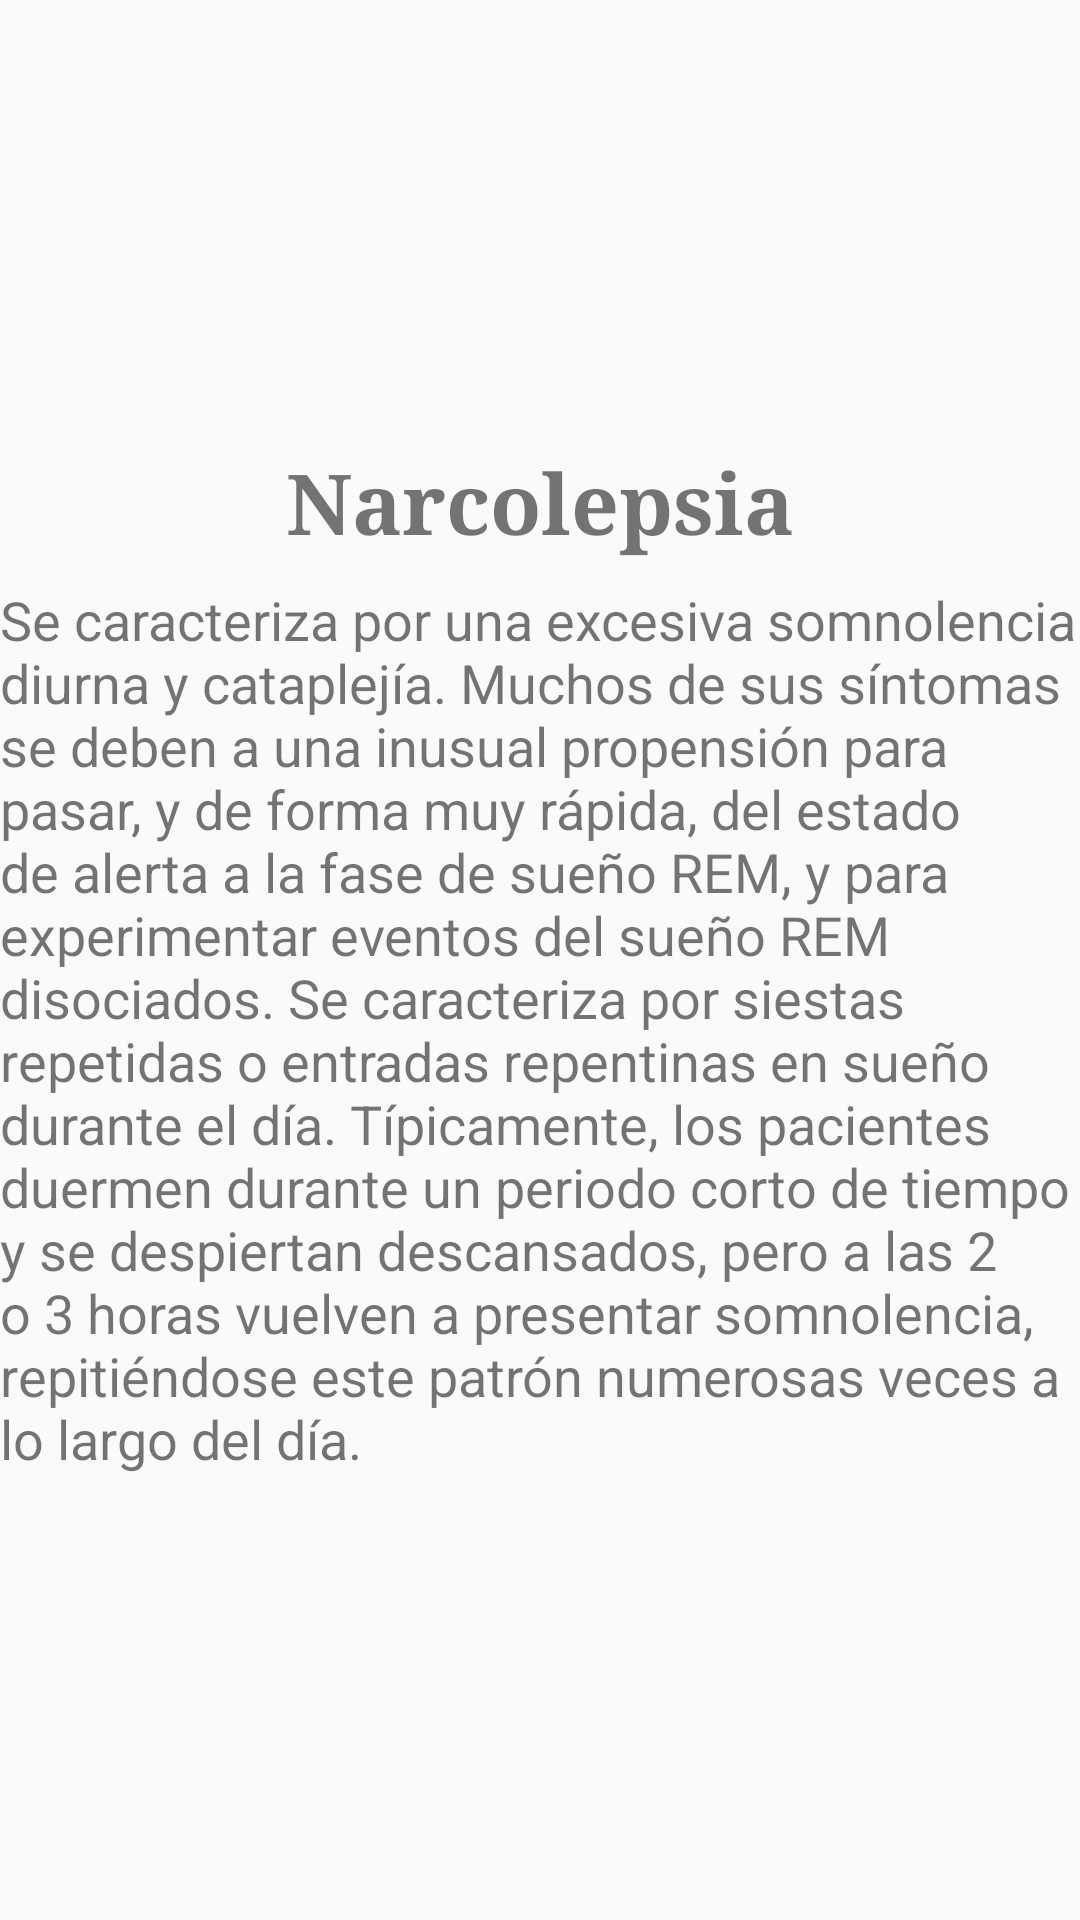

Android layout source for this screen:
<!-- AndroidManifest.xml: application theme AppTheme -->
<!-- res/layout/narcolepsia.xml -->
<?xml version="1.0" encoding="utf-8"?>

<RelativeLayout
    xmlns:android="http://schemas.android.com/apk/res/android"
    xmlns:app="http://schemas.android.com/apk/res-auto"
    xmlns:tools="http://schemas.android.com/tools"
    android:layout_width="match_parent"
    android:layout_height="match_parent"
    android:gravity="center"
    tools:context="deco.sleepp.NarcolepsiaActivity">

    <TextView
        android:id="@+id/tv_narcolepsia"
        android:layout_width="match_parent"
        android:layout_height="wrap_content"
        android:fontFamily="serif"
        android:gravity="center"
        android:text="Narcolepsia"
        android:textSize="28sp"
        android:textStyle="bold"/>



    <TextView
        android:layout_width="match_parent"
        android:layout_height="wrap_content"
        android:layout_below="@id/tv_narcolepsia"
        android:fontFamily="sans-serif"
        android:paddingTop="8dp"
        android:gravity="start"
        android:text="Se caracteriza por una excesiva somnolencia diurna y cataplejía.
Muchos de sus síntomas se deben a una inusual propensión para pasar, y de forma muy rápida, del
estado de alerta a la fase de sueño REM, y para experimentar eventos del sueño REM
disociados. Se caracteriza por siestas repetidas o entradas repentinas en sueño durante el día.
Típicamente, los pacientes duermen durante un periodo corto de tiempo y se despiertan descansados,
pero a las 2 o 3 horas vuelven a presentar somnolencia, repitiéndose este patrón numerosas veces a lo largo del día. "
        android:textSize="18sp"/>




</RelativeLayout>
<!-- resources referenced by this layout -->
<resources>
  <style name="AppTheme" parent="Theme.AppCompat.Light.NoActionBar">
          
          <item name="colorPrimary">@color/colorPrimary</item>
          <item name="colorPrimaryDark">@color/colorPrimaryDark</item>
          <item name="colorAccent">@color/colorAccent</item>
      </style>
  <color name="colorPrimary">#4cadc1</color>
  <color name="colorPrimaryDark">#42dfdd</color>
  <color name="colorAccent">#00bfd1</color>
</resources>
